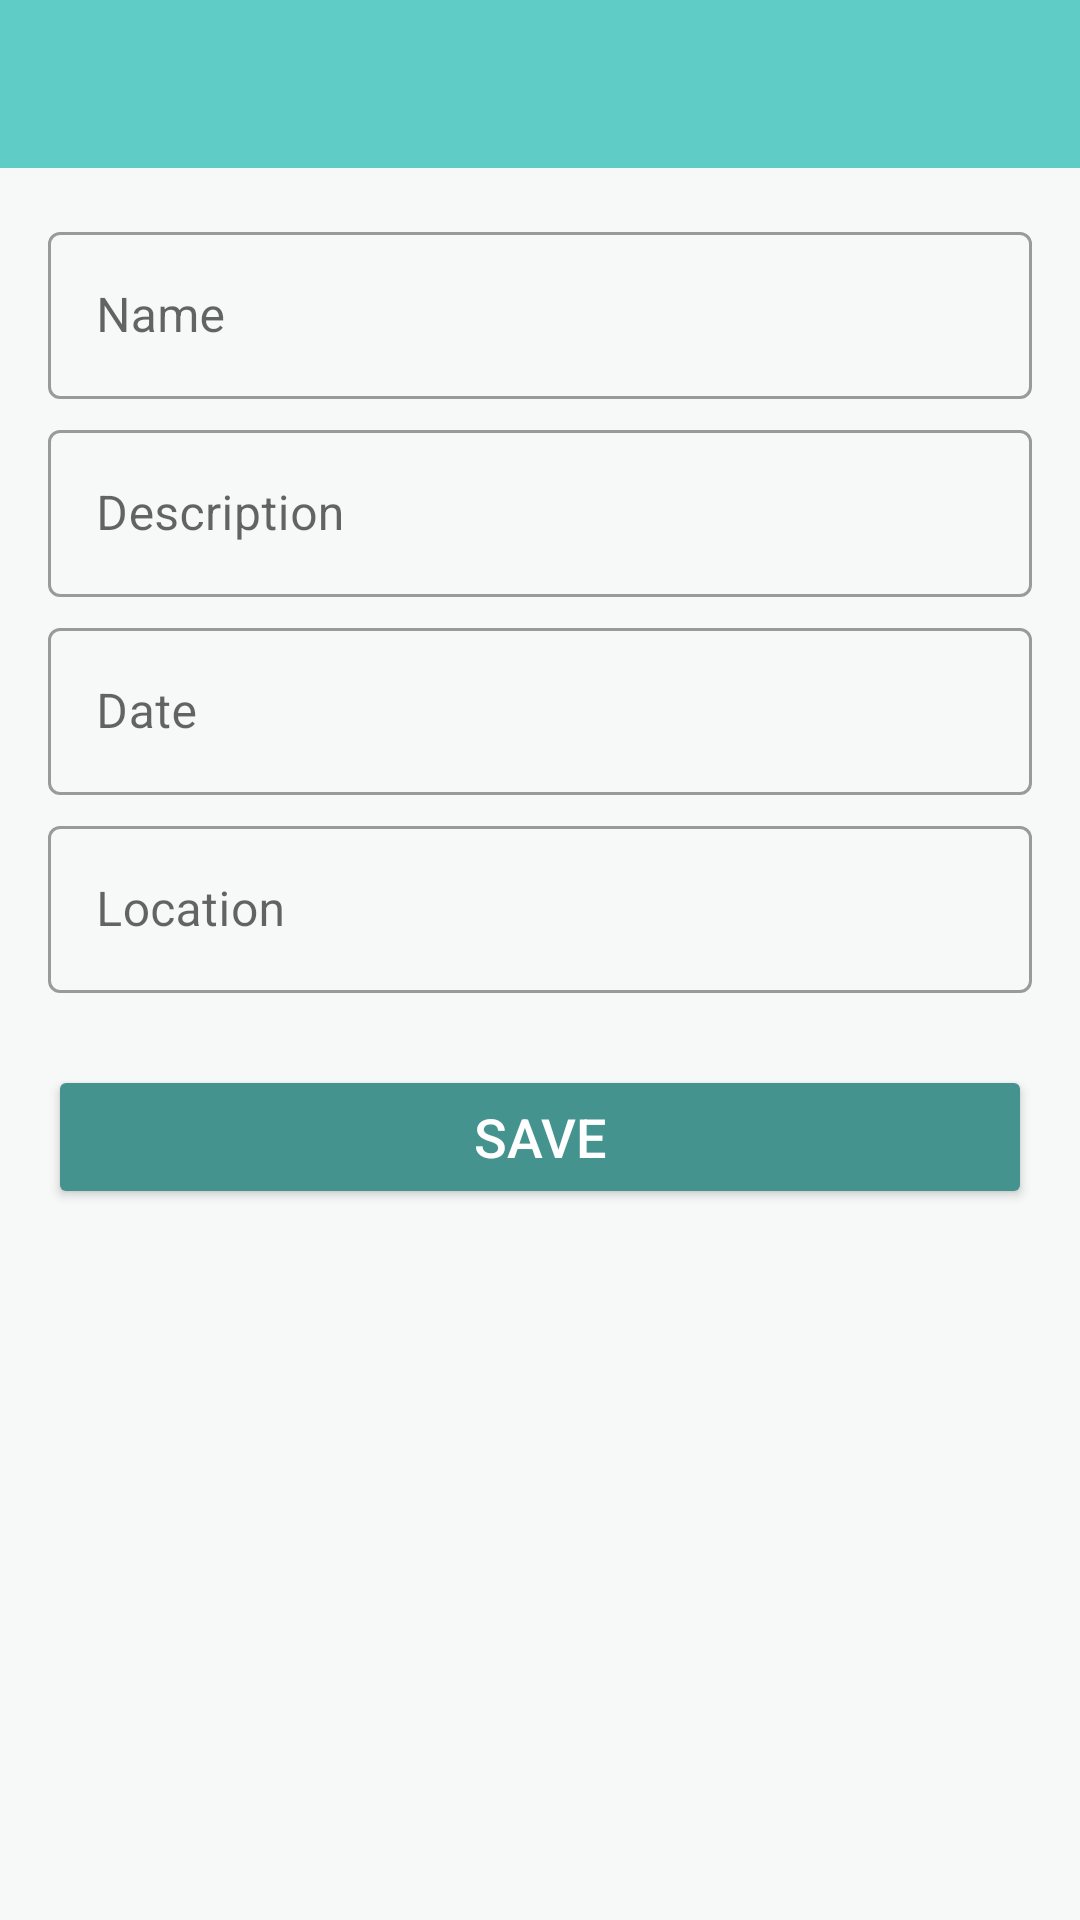

Layout XML and referenced resources for this Android screen:
<!-- AndroidManifest.xml: activity theme CustomNoActionBarTheme -->
<!-- res/layout/activity_add_memory.xml -->
<?xml version="1.0" encoding="utf-8"?>
<androidx.constraintlayout.widget.ConstraintLayout xmlns:android="http://schemas.android.com/apk/res/android"
    xmlns:app="http://schemas.android.com/apk/res-auto"
    xmlns:tools="http://schemas.android.com/tools"
    android:layout_width="match_parent"
    android:layout_height="match_parent"
    android:background="@color/main_background"
    tools:context=".activities.AddMemoryActivity">

    <androidx.appcompat.widget.Toolbar
        android:id="@+id/tb_add_memory"
        android:background="@color/primary"
        android:layout_width="match_parent"
        android:layout_height="?android:actionBarSize"
        android:theme="@style/CustomToolbarTheme"
        app:layout_constraintEnd_toEndOf="parent"
        app:layout_constraintStart_toStartOf="parent"
        app:layout_constraintTop_toTopOf="parent"/>

    <ScrollView
        android:id="@+id/sv_main"
        android:layout_width="match_parent"
        android:layout_height="0dp"
        android:fillViewport="true"
        app:layout_constraintBottom_toBottomOf="parent"
        app:layout_constraintEnd_toEndOf="parent"
        app:layout_constraintStart_toStartOf="parent"
        app:layout_constraintTop_toBottomOf="@id/tb_add_memory">

        <androidx.constraintlayout.widget.ConstraintLayout
            android:layout_width="match_parent"
            android:layout_height="wrap_content"
            android:padding="@dimen/main_content_padding">

            <com.google.android.material.textfield.TextInputLayout
                android:id="@+id/til_name"
                style="@style/Widget.MaterialComponents.TextInputLayout.OutlinedBox"
                android:layout_width="match_parent"
                android:layout_height="wrap_content"
                app:layout_constraintEnd_toEndOf="parent"
                app:layout_constraintStart_toStartOf="parent"
                app:layout_constraintTop_toTopOf="parent">

                <androidx.appcompat.widget.AppCompatEditText
                    android:id="@+id/et_name"
                    android:layout_width="match_parent"
                    android:layout_height="wrap_content"
                    android:hint="@string/edit_text_hint_name"
                    android:inputType="textCapWords"
                    android:textColor="@color/primary_text"
                    android:textColorHint="@color/secondary_text"
                    android:textSize="@dimen/et_text_size" />
            </com.google.android.material.textfield.TextInputLayout>

            <com.google.android.material.textfield.TextInputLayout
                android:id="@+id/til_description"
                style="@style/Widget.MaterialComponents.TextInputLayout.OutlinedBox"
                android:layout_width="match_parent"
                android:layout_height="wrap_content"
                android:layout_marginTop="@dimen/add_memory_til_marginTop"
                app:layout_constraintEnd_toEndOf="parent"
                app:layout_constraintStart_toStartOf="parent"
                app:layout_constraintTop_toBottomOf="@+id/til_name">

                <androidx.appcompat.widget.AppCompatEditText
                    android:id="@+id/et_description"
                    android:layout_width="match_parent"
                    android:layout_height="wrap_content"
                    android:hint="@string/edit_text_hint_description"
                    android:inputType="textCapSentences"
                    android:textSize="@dimen/et_text_size"/>
            </com.google.android.material.textfield.TextInputLayout>

            <com.google.android.material.textfield.TextInputLayout
                android:id="@+id/til_date"
                style="@style/Widget.MaterialComponents.TextInputLayout.OutlinedBox"
                android:layout_width="match_parent"
                android:layout_height="wrap_content"
                android:layout_marginTop="@dimen/add_memory_til_marginTop"
                app:layout_constraintEnd_toEndOf="parent"
                app:layout_constraintStart_toStartOf="parent"
                app:layout_constraintTop_toBottomOf="@+id/til_description">

                <androidx.appcompat.widget.AppCompatEditText
                    android:id="@+id/et_date"
                    android:layout_width="match_parent"
                    android:layout_height="wrap_content"
                    android:focusable="false"
                    android:focusableInTouchMode="false"
                    android:hint="@string/edit_text_hint_date"
                    android:inputType="text"
                    android:textSize="@dimen/et_text_size" />
            </com.google.android.material.textfield.TextInputLayout>

            <com.google.android.material.textfield.TextInputLayout
                android:id="@+id/til_location"
                style="@style/Widget.MaterialComponents.TextInputLayout.OutlinedBox"
                android:layout_width="match_parent"
                android:layout_height="wrap_content"
                android:layout_marginTop="@dimen/add_memory_til_marginTop"
                app:layout_constraintEnd_toEndOf="parent"
                app:layout_constraintStart_toStartOf="parent"
                app:layout_constraintTop_toBottomOf="@+id/til_date">

                <androidx.appcompat.widget.AppCompatEditText
                    android:id="@+id/et_location"
                    android:layout_width="match_parent"
                    android:layout_height="wrap_content"
                    android:hint="@string/edit_text_hint_location"
                    android:inputType="text"
                    android:textSize="@dimen/et_text_size" />
            </com.google.android.material.textfield.TextInputLayout>

            <Button
                android:id="@+id/btn_save"
                android:layout_width="match_parent"
                android:layout_height="wrap_content"
                android:layout_gravity="center"
                android:layout_marginTop="@dimen/add_memory_btn_save_marginTop"
                android:backgroundTint="@color/primary_dark"
                android:gravity="center"
                android:paddingTop="@dimen/add_memory_btn_save_paddingTopBottom"
                android:paddingBottom="@dimen/add_memory_btn_save_paddingTopBottom"
                android:text="@string/btn_text_save"
                android:textColor="@color/white"
                android:textSize="@dimen/btn_text_size"
                app:layout_constraintEnd_toEndOf="parent"
                app:layout_constraintStart_toStartOf="parent"
                app:layout_constraintTop_toBottomOf="@+id/til_location" />

        </androidx.constraintlayout.widget.ConstraintLayout>

    </ScrollView>

</androidx.constraintlayout.widget.ConstraintLayout>
<!-- resources referenced by this layout -->
<resources>
  <color name="main_background">#77EDEFEF</color>
  <color name="primary">#5FCCC5</color>
  <color name="primary_dark">#44938E</color>
  <color name="primary_text">#212121</color>
  <color name="secondary_text">#9AA2AF</color>
  <color name="white">#ffffff</color>
  <dimen name="add_memory_btn_save_marginTop">24dp</dimen>
  <dimen name="add_memory_btn_save_paddingTopBottom">8dp</dimen>
  <dimen name="add_memory_til_marginTop">5dp</dimen>
  <dimen name="btn_text_size">18sp</dimen>
  <dimen name="et_text_size">16sp</dimen>
  <dimen name="main_content_padding">16dp</dimen>
  <string name="btn_text_save">SAVE</string>
  <string name="edit_text_hint_date">Date</string>
  <string name="edit_text_hint_description">Description</string>
  <string name="edit_text_hint_location">Location</string>
  <string name="edit_text_hint_name">Name</string>
  <style name="CustomToolbarTheme">
          <item name="android:textColorPrimary">@color/white</item>
      </style>
  <style name="CustomNoActionBarTheme" parent="@style/Theme.MaterialComponents.Light.NoActionBar">
          <item name="colorPrimary">@color/primary</item>
          <item name="colorPrimaryDark">@color/primary_dark</item>
          <item name="colorAccent">@color/accent</item>
  
          <item name="android:statusBarColor">@color/primary_dark</item>
          <item name="android:colorControlNormal">@color/primary_dark</item>
          <item name="android:textColor">@color/primary_text</item>
          <item name="android:textColorHint">@color/secondary_text</item>
      </style>
  <color name="accent">#7b6079</color>
</resources>
